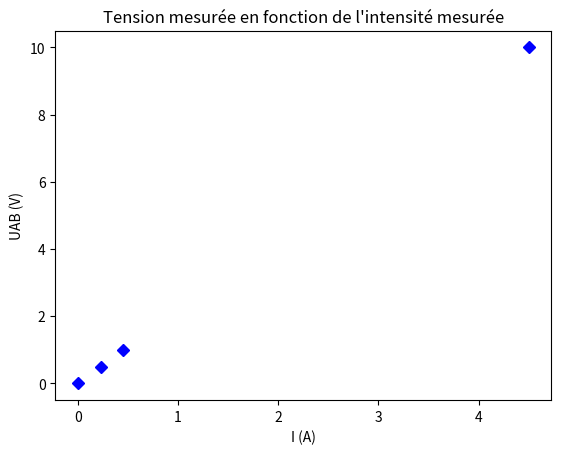
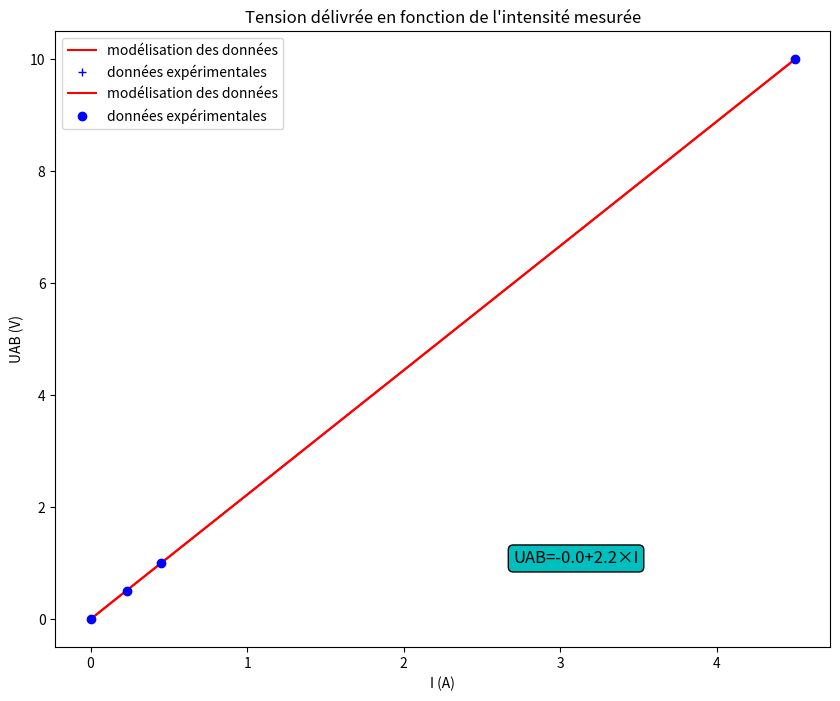

The matplotlib source for these figures, in order:
# import de la bibliothèque numpy (permet de faire des calculs avec Python) en lui donnant le surnom np
import numpy as np

# import de la bibliothèque matplotlib (tracé de graphiques) en lui donnant le surnom plt
import matplotlib.pyplot as plt

#On renseigne les valeurs des mesures (UAB et I) dans 2 tableaux ("array" signifie "tableau")
#Attention, en Python, le séparateur de valeurs est la virgule et le symbole décimal est le point

UAB = np.array([0,0.5,1.0,10])
I = np.array([0, 0.23,0.45,4.5])
plt.plot(I, UAB,"r+") #créé le graphique


plt.show() # affiche la figure à l'écran


#Les valeurs de l'intensité I sont en milliampère, les convertir en ampère (multiplier par 10**-3)


#recopier ici la fonction plt.plot, et son affichage (plt.show()), en modifiant la représentation des points


plt.ticklabel_format(style='scientific', axis='x', scilimits=(0,0))
plt.xlabel("I (A)") #Faire apparaître l'axe des abscisses
plt.ylabel("UAB (V)") #Faire apparaître l'axe des ordonnées
plt.plot(I, UAB,"bD") 

plt.title("Tension mesurée en fonction de l'intensité mesurée")
plt.show()


# import de la bibliothèque pour faire une régression linéaire

from scipy.stats import linregress

# Regression linéaire pour la modélisation
regression=linregress(I,UAB)
pente=regression[0]
ordonnee_origine = regression[1]

print ("L'ordonnée à l'origine est U0_g = ",ordonnee_origine,"V")
print ("Le coefficient directeur de la droite est R_g = ",abs(pente), chr(937))


pente_a = round(pente,1)
ordonnee_origine_a = round (ordonnee_origine,2)

print ("U0_g = ",ordonnee_origine_a,"V")
print ("R_g = ",abs(pente_a), chr(937))

# On veut tracer la régression linéaire sur les points issus des données
# valeur minimum des abscisses  
mn=np.min(I)
# valeur maximum des abscisses 
mx=np.max(I)
I_mod=np.linspace(mn,mx,500)
U_mod=ordonnee_origine + pente*I_mod

plt.figure(figsize=(10,8), dpi=80)

plt.plot(I_mod, U_mod,"-r", label="modélisation des données")
plt.plot(I, UAB, "b+", label="données expérimentales")
# Ecriture scientifique pour l'affichage de l'intensité
plt.ticklabel_format(style='scientific', axis='x', scilimits=(0,0))
plt.xlabel("I (A)")
plt.ylabel("UAB (V)")
plt.legend() 
plt.title("Tension délivrée en fonction de l'intensité mesurée")

plt.show() 

# Tracé avec affichage de l'équation de la droite
plt.plot(I_mod, U_mod,'-r',label="modélisation des données")
plt.plot(I, UAB, "bo", label="données expérimentales")
# Ecriture scientifique pour l'affichage de l'intensité
plt.ticklabel_format(style='scientific', axis='x', scilimits=(0,0))
plt.xlabel("I (A)")
plt.ylabel("UAB (V)")
plt.legend() 
plt.title("Tension délivrée en fonction de l'intensité mesurée")

# Affichage de la pente et de l'ordonnée à l'origine sur le graphique
#(le signe multiplié est codé par le caractère Unicode 215) dans une boite de texte.
# On calcule les coordonnées d'affichage de la boite de texte :
Xtexte=0.6*np.max(I) #Pour placer le texte dans le graphe, à 60% de l'axe horizontal
Ytexte=0.1*np.max(UAB) #et 10% au-dessus
# On renseigne les coordonnées d'affichage de la boite de texte et le texte à afficher
plt.text(Xtexte,Ytexte,"UAB=" + str(ordonnee_origine_a)+ chr(43)+ str(pente_a)+ chr(215)+"I"
        ,size=12,  
         # On crée une boite aux coins ronds, au bord noir et remplie en cyan 
         bbox=dict(boxstyle="round",ec=("k"),fc=("c")))

plt.savefig('caracteristique_U_I.png')

